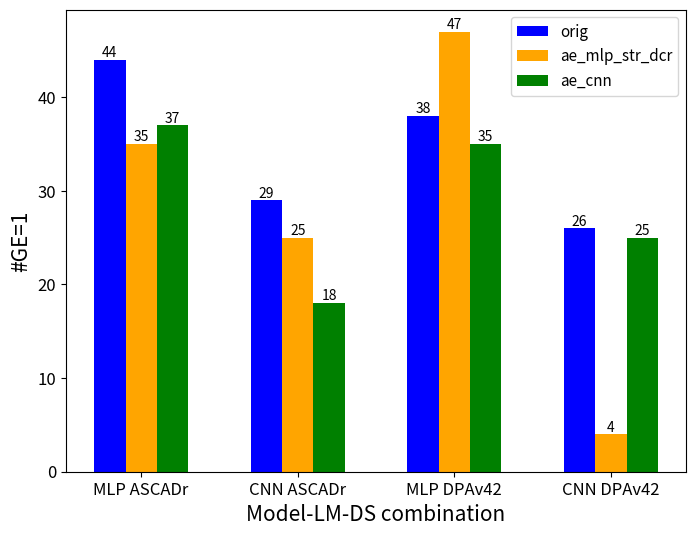

The script that saved this image:
# importing package
import matplotlib.pyplot as plt
import numpy as np

# create data
x = np.arange(4)
y1 = [22, 16, 22, 15]
y2 = [22, 12, 28, 6]
y3 = [14, 10, 25, 20]
width = 0.2

# fig = plt.figure(figsize=(8, 10))
fig = plt.figure(figsize=(8, 6))
axhw = fig.add_subplot(1,1,1)
# axid = fig.add_subplot(2,1,1)


# axhw = fig.add_subplot(2,1,2)


# # plot data in grouped manner of bar type
# axid.bar(x - 0.2, y1, width, color='blue')
# axid.bar(x, y2, width, color='orange')
# axid.bar(x + 0.2, y3, width, color='green')
# for bars in axid.containers:
#     axid.bar_label(bars)
#
# axid.tick_params(axis='both', which='major', labelsize=12)
# axid.set_xlabel("Model-LM-DS combination", fontsize=15)
# axid.set_ylabel("#GE=1", fontsize=15)
# plt.setp([axid], xticks=x, xticklabels=['MLP ASCADr', 'CNN ASCADr', 'MLP DPAv42', 'CNN DPAv42'])
# axid.legend(["orig", "ae_mlp_str_dcr", "ae_cnn"], loc='best', fontsize=11)
# # axid.set_title('ID leakage model', fontsize=20)


y1 = [44, 29, 38, 26]
y2 = [35, 25, 47, 4]
y3 = [37, 18, 35, 25]

# plot data in grouped manner of bar type
axhw.bar(x - 0.2, y1, width, color='blue')
axhw.bar(x, y2, width, color='orange')
axhw.bar(x + 0.2, y3, width, color='green')
for bars in axhw.containers:
    axhw.bar_label(bars)
axhw.set_ylabel("#GE=1", fontsize=15)
axhw.set_xlabel("Model-LM-DS combination", fontsize=15)
# axhw.set_xticklabels(x, ['MLP ID ASCADr', 'MLP ID DPAv42', 'CNN ID ASCADr', 'CNN ID DPAv42'])
# plt.setp([axid, axhw], xticks=x, xticklabels=['MLP ASCADr', 'CNN ASCADr', 'MLP DPAv42', 'CNN DPAv42'])
plt.setp([axhw], xticks=x, xticklabels=['MLP ASCADr', 'CNN ASCADr', 'MLP DPAv42', 'CNN DPAv42'])
axhw.legend(["orig", "ae_mlp_str_dcr", "ae_cnn"], loc='best', fontsize=11)


# axhw.set_title('HW leakage model', fontsize=20)
# plt.show()
axhw.tick_params(axis='both', which='major', labelsize=12)
# axid.tick_params(axis='both', which='major', labelsize=12)
plt.savefig('tuning_both_orig_and_encod_HW.png', format='png', dpi=300, bbox_inches='tight')